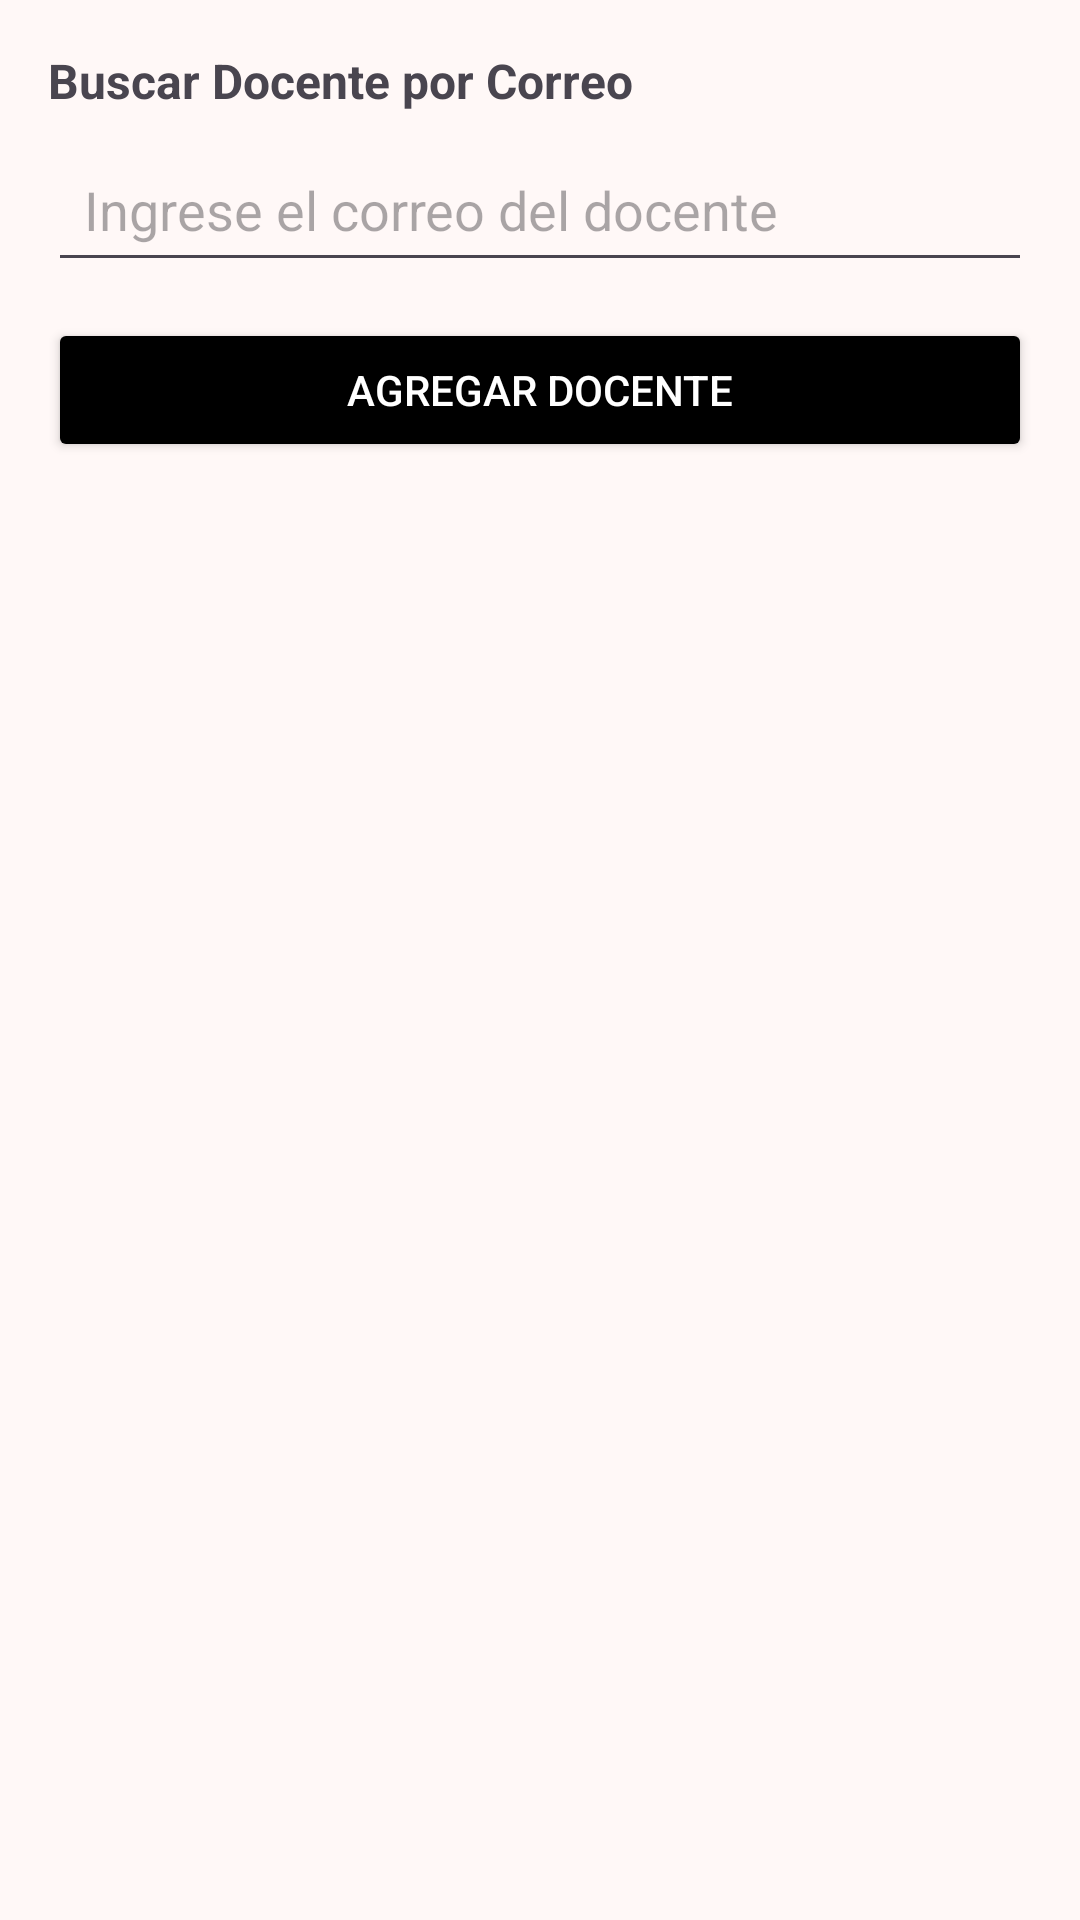

Here is an Android app screen rendered from its layout file. Give the layout XML and the strings, colors and styles it references.
<!-- AndroidManifest.xml: application theme Theme.ControlAcceso -->
<!-- res/layout/fragment_admin.xml -->
<?xml version="1.0" encoding="utf-8"?>
<ScrollView xmlns:android="http://schemas.android.com/apk/res/android"
    android:layout_width="match_parent"
    android:layout_height="match_parent"
    android:padding="16dp">

    <LinearLayout
        android:layout_width="match_parent"
        android:layout_height="wrap_content"
        android:orientation="vertical">

        
        <TextView
            android:layout_width="wrap_content"
            android:layout_height="wrap_content"
            android:text="Buscar Docente por Correo"
            android:textStyle="bold"
            android:paddingBottom="8dp"
            android:textSize="16sp" />

        <EditText
            android:id="@+id/etBuscarCorreo"
            android:layout_width="match_parent"
            android:layout_height="wrap_content"
            android:hint="Ingrese el correo del docente"
            android:inputType="textEmailAddress"
            android:padding="12dp"
            android:drawablePadding="8dp" />

        <Button
            android:id="@+id/btnAgregarDocente"
            android:layout_width="match_parent"
            android:layout_height="wrap_content"
            android:layout_marginTop="12dp"
            android:text="Agregar Docente"
            android:backgroundTint="@color/black"
            android:textColor="@color/white" />

        
        <TextView
            android:id="@+id/tvResultadoBusqueda"
            android:layout_width="wrap_content"
            android:layout_height="wrap_content"
            android:layout_marginTop="16dp"
            android:text="Resultados de la búsqueda:"
            android:textSize="14sp"
            android:visibility="gone" />

        <TextView
            android:id="@+id/tvDatosDocente"
            android:layout_width="match_parent"
            android:layout_height="wrap_content"
            android:layout_marginTop="8dp"
            android:padding="12dp"
            android:background="@android:color/darker_gray"
            android:textColor="@android:color/white"
            android:visibility="gone" />



    </LinearLayout>
</ScrollView>
<!-- resources referenced by this layout -->
<resources>
  <color name="black">#FF000000</color>
  <color name="white">#FFFFFFFF</color>
  <style name="Theme.ControlAcceso" parent="AppTheme" />
  <color name="md_theme_primary">#8F0022</color>
  <color name="md_theme_onPrimary">#FFFFFF</color>
  <color name="md_theme_primaryContainer">#D20037</color>
  <color name="md_theme_onPrimaryContainer">#FFFFFF</color>
  <color name="md_theme_secondary">#7F0026</color>
  <color name="md_theme_onSecondary">#FFFFFF</color>
  <color name="md_theme_secondaryContainer">#BA1B41</color>
  <color name="md_theme_onSecondaryContainer">#FFFFFF</color>
  <color name="md_theme_tertiary">#5D5F5F</color>
  <color name="md_theme_onTertiary">#FFFFFF</color>
  <color name="md_theme_tertiaryContainer">#FFFFFF</color>
  <color name="md_theme_onTertiaryContainer">#575859</color>
  <color name="md_theme_error">#9A2100</color>
  <color name="md_theme_onError">#FFFFFF</color>
  <color name="md_theme_errorContainer">#DC3300</color>
  <color name="md_theme_onErrorContainer">#FFFFFF</color>
  <color name="md_theme_background">#FFF8F7</color>
  <color name="md_theme_onBackground">#281717</color>
  <color name="md_theme_surface">#FFF8F7</color>
  <color name="md_theme_onSurface">#281717</color>
  <color name="md_theme_surfaceVariant">#FFDAD9</color>
  <color name="md_theme_onSurfaceVariant">#5C3F40</color>
  <color name="md_theme_outline">#916F6F</color>
  <color name="md_theme_outlineVariant">#E6BDBD</color>
  <color name="md_theme_inverseSurface">#3F2B2B</color>
  <color name="md_theme_inverseOnSurface">#FFEDEC</color>
  <color name="md_theme_inversePrimary">#FFB3B4</color>
  <color name="md_theme_primaryFixed">#FFDAD9</color>
  <color name="md_theme_onPrimaryFixed">#40000A</color>
  <color name="md_theme_primaryFixedDim">#FFB3B4</color>
  <color name="md_theme_onPrimaryFixedVariant">#920023</color>
  <color name="md_theme_secondaryFixed">#FFDADB</color>
  <color name="md_theme_onSecondaryFixed">#40000F</color>
  <color name="md_theme_secondaryFixedDim">#FFB2B8</color>
  <color name="md_theme_onSecondaryFixedVariant">#91002D</color>
  <color name="md_theme_tertiaryFixed">#E2E2E2</color>
  <color name="md_theme_onTertiaryFixed">#1A1C1C</color>
  <color name="md_theme_tertiaryFixedDim">#C6C6C7</color>
  <color name="md_theme_onTertiaryFixedVariant">#454747</color>
  <color name="md_theme_surfaceDim">#F3D2D2</color>
  <color name="md_theme_surfaceBright">#FFF8F7</color>
  <color name="md_theme_surfaceContainerLowest">#FFFFFF</color>
  <color name="md_theme_surfaceContainerLow">#FFF0F0</color>
  <color name="md_theme_surfaceContainer">#FFE9E8</color>
  <color name="md_theme_surfaceContainerHigh">#FFE1E1</color>
  <color name="md_theme_surfaceContainerHighest">#FCDBDA</color>
</resources>
